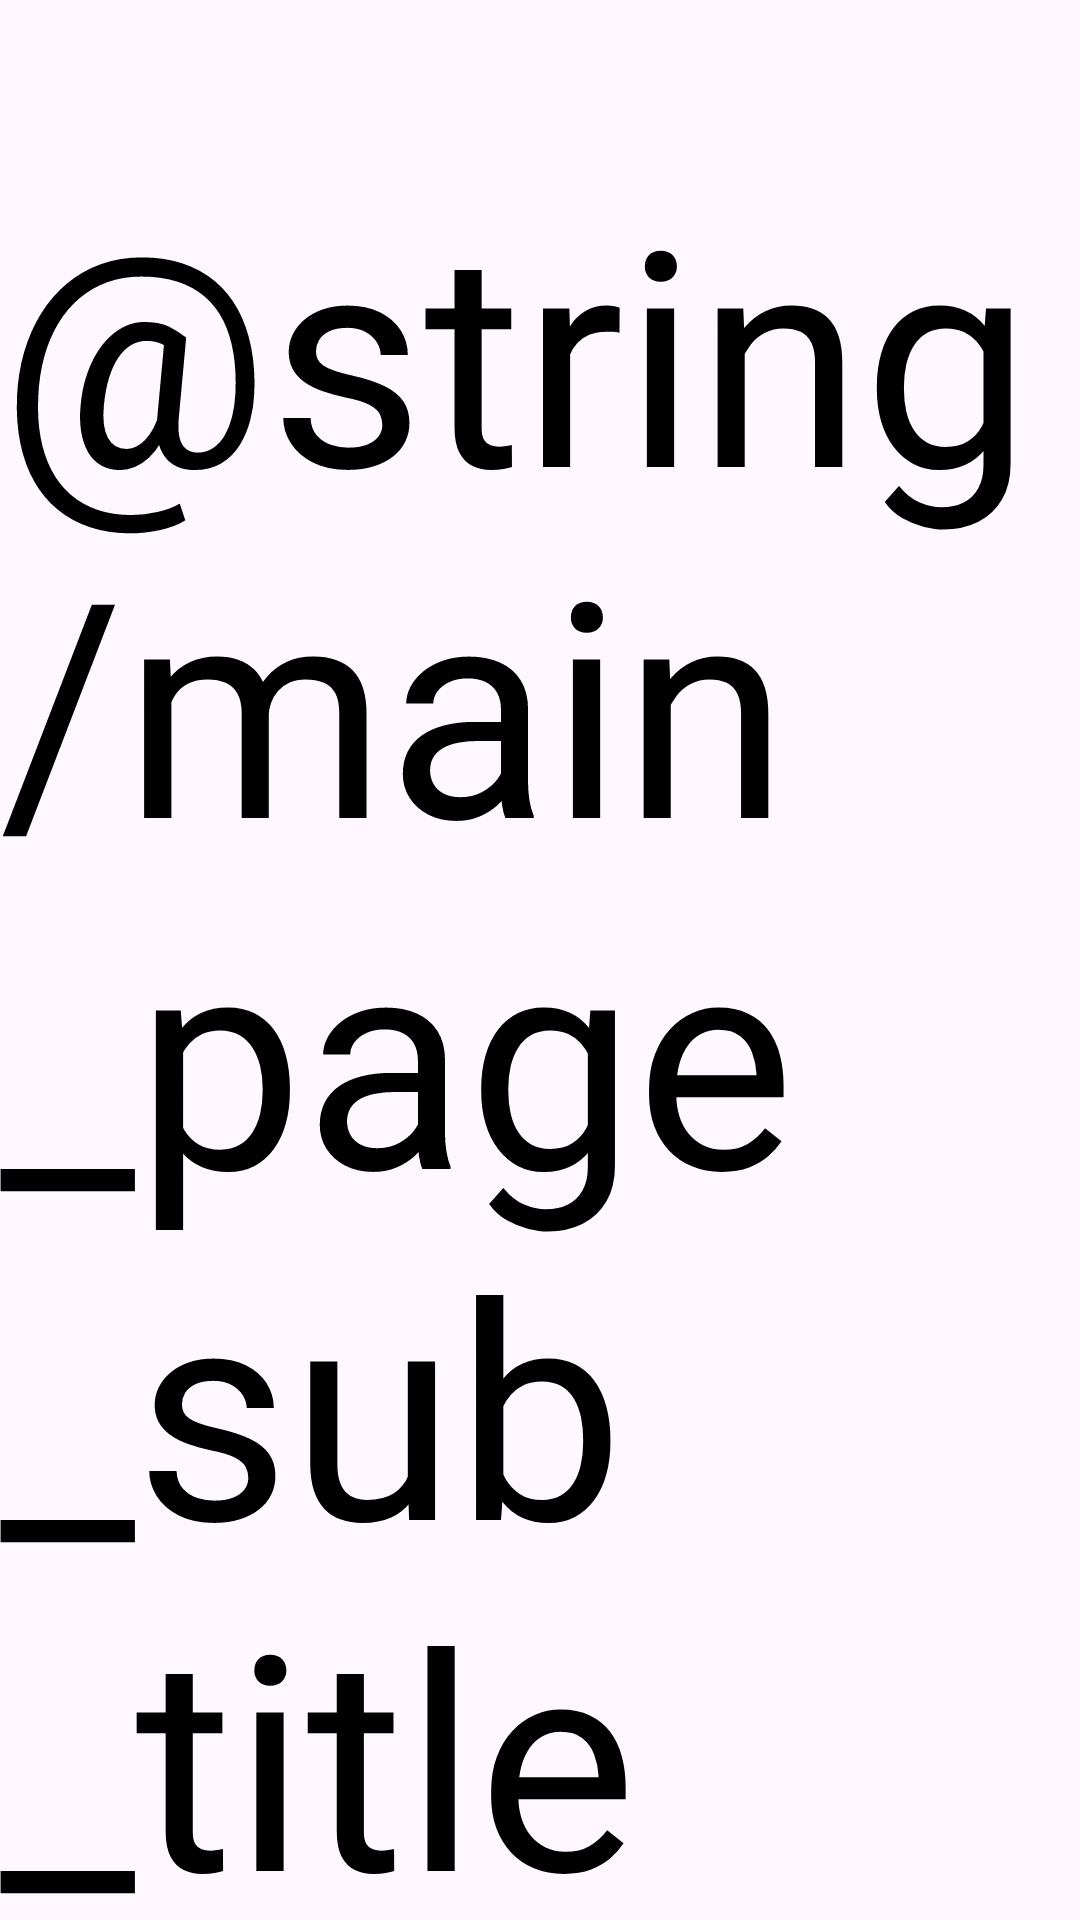

Write the Android layout XML for this screen, with the resource values it uses.
<!-- AndroidManifest.xml: application theme Theme.Spa_study_app -->
<!-- res/layout/activity_top_gun_main.xml -->
<?xml version="1.0" encoding="utf-8"?>

<androidx.constraintlayout.widget.ConstraintLayout
    xmlns:android="http://schemas.android.com/apk/res/android"
    xmlns:app="http://schemas.android.com/apk/res-auto"
    xmlns:tools="http://schemas.android.com/tools"
    android:id="@+id/top_gun_activity"
    android:layout_width="match_parent"
    android:layout_height="match_parent"
    android:background="@drawable/background"
    tools:context=".TopGunPage">

    <TextView
        android:id="@+id/main_page_title"
        android:layout_width="wrap_content"
        android:layout_height="wrap_content"
        android:layout_marginTop="50dp"
        android:text="@string/main_page_sub_title_top_gun"
        android:textSize="100sp"
        android:textColor="@color/black"
        app:layout_constraintEnd_toEndOf="parent"
        app:layout_constraintStart_toStartOf="parent"
        app:layout_constraintTop_toTopOf="parent"/>


</androidx.constraintlayout.widget.ConstraintLayout>
<!-- resources referenced by this layout -->
<resources>
  <color name="black">#FF000000</color>
  <style name="Theme.Spa_study_app" parent="Base.Theme.Spa_study_app" />
  <style name="Base.Theme.Spa_study_app" parent="Theme.Material3.DayNight.NoActionBar">
          
          
      </style>
</resources>
